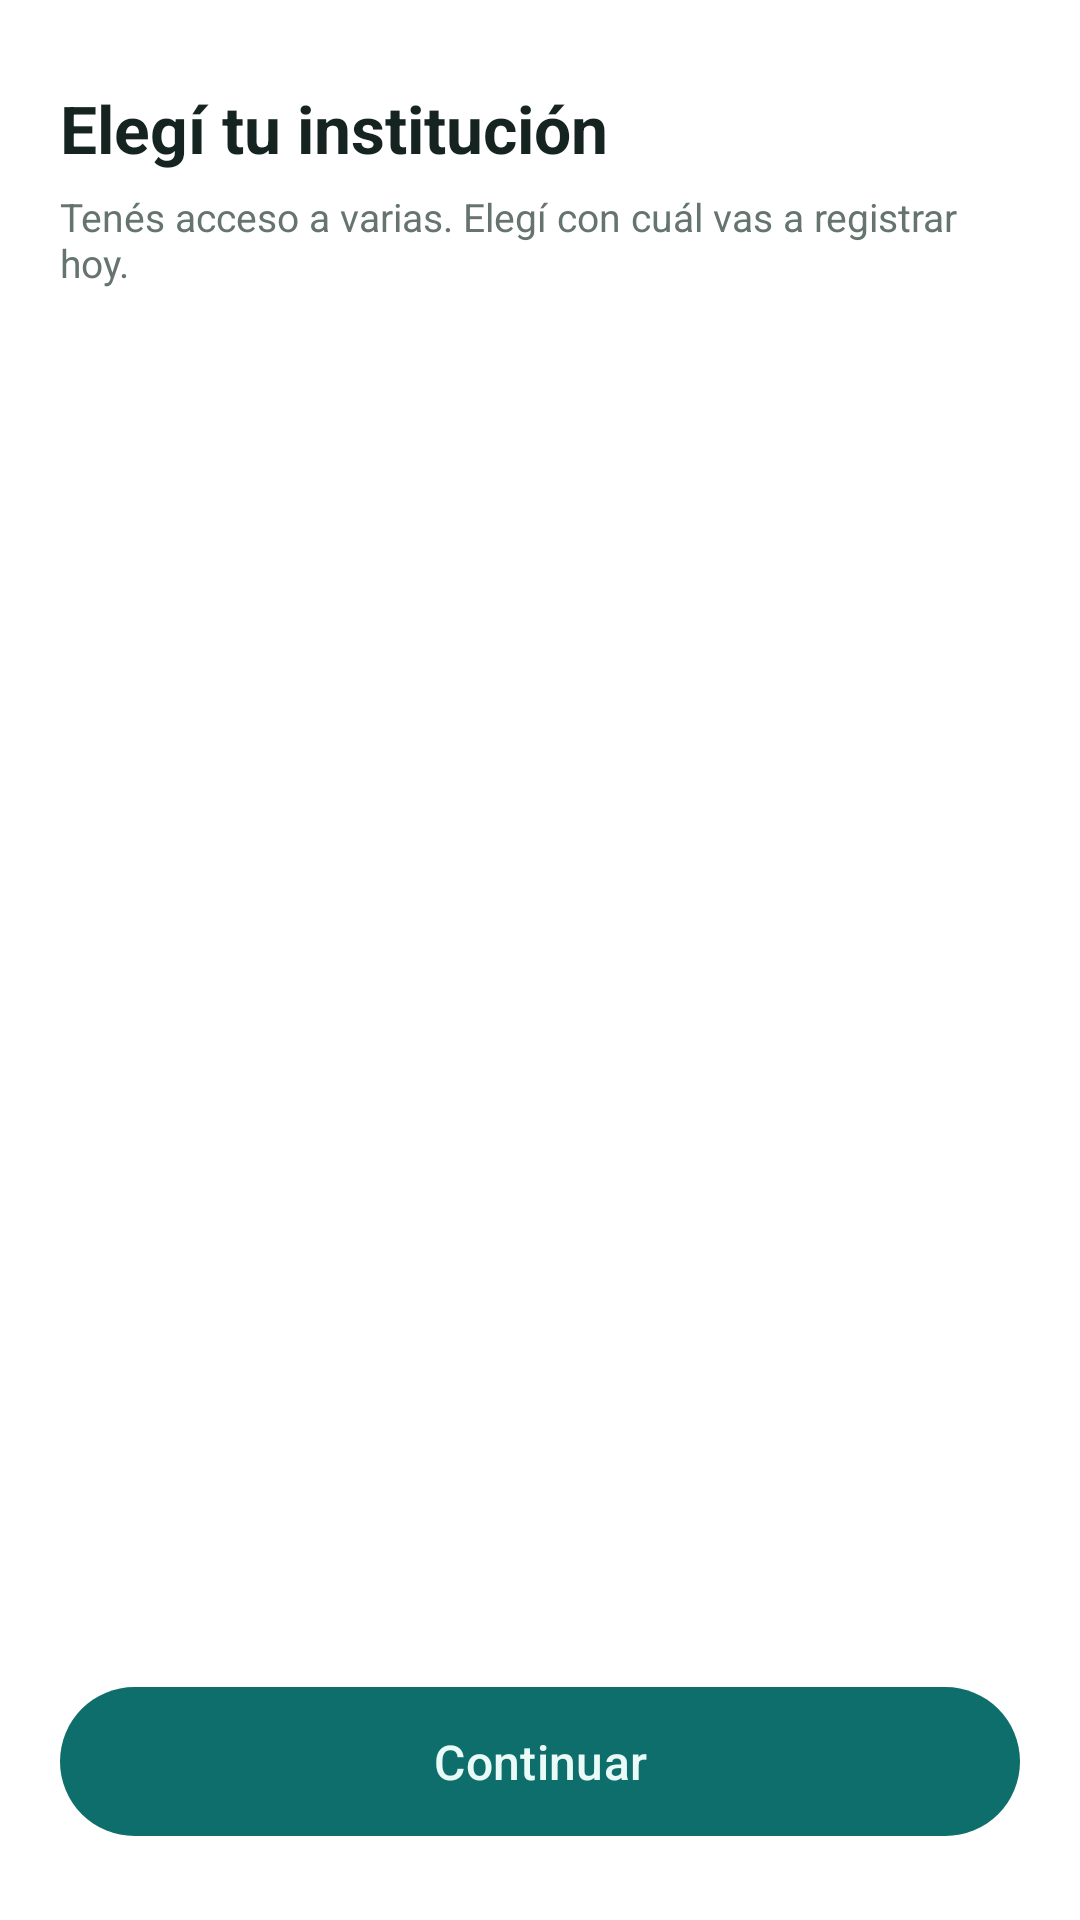

Android layout source for this screen:
<!-- AndroidManifest.xml: application theme Theme.RegistrosAtenciones -->
<!-- res/layout/activity_seleccion_institucion.xml -->
<?xml version="1.0" encoding="utf-8"?>
<androidx.constraintlayout.widget.ConstraintLayout xmlns:android="http://schemas.android.com/apk/res/android"
    xmlns:app="http://schemas.android.com/apk/res-auto"
    xmlns:tools="http://schemas.android.com/tools"
    android:layout_width="match_parent"
    android:layout_height="match_parent"
    android:background="?attr/colorSurface"
    tools:context=".ui.seleccioninstitucion.SeleccionInstitucionActivity">

    <TextView
        android:id="@+id/tvTitulo"
        android:layout_width="0dp"
        android:layout_height="wrap_content"
        android:layout_marginStart="20dp"
        android:layout_marginTop="28dp"
        android:layout_marginEnd="20dp"
        android:text="Elegí tu institución"
        android:textColor="?attr/colorOnSurface"
        android:textSize="22sp"
        android:textStyle="bold"
        app:layout_constraintEnd_toEndOf="parent"
        app:layout_constraintStart_toStartOf="parent"
        app:layout_constraintTop_toTopOf="parent" />

    <TextView
        android:id="@+id/tvSubtitulo"
        android:layout_width="0dp"
        android:layout_height="wrap_content"
        android:layout_marginStart="20dp"
        android:layout_marginTop="6dp"
        android:layout_marginEnd="20dp"
        android:text="Tenés acceso a varias. Elegí con cuál vas a registrar hoy."
        android:textColor="@color/color_muted"
        android:textSize="13sp"
        app:layout_constraintEnd_toEndOf="parent"
        app:layout_constraintStart_toStartOf="parent"
        app:layout_constraintTop_toBottomOf="@id/tvTitulo" />

    <androidx.recyclerview.widget.RecyclerView
        android:id="@+id/rvInstituciones"
        android:layout_width="0dp"
        android:layout_height="0dp"
        android:layout_marginStart="20dp"
        android:layout_marginTop="20dp"
        android:layout_marginEnd="20dp"
        app:layout_constraintBottom_toTopOf="@id/btnContinuar"
        app:layout_constraintEnd_toEndOf="parent"
        app:layout_constraintStart_toStartOf="parent"
        app:layout_constraintTop_toBottomOf="@id/tvSubtitulo"
        tools:listitem="@layout/item_institucion" />

    <ProgressBar
        android:id="@+id/progressSeleccion"
        android:layout_width="wrap_content"
        android:layout_height="wrap_content"
        android:layout_marginBottom="12dp"
        android:visibility="gone"
        app:layout_constraintBottom_toTopOf="@id/btnContinuar"
        app:layout_constraintEnd_toEndOf="parent"
        app:layout_constraintStart_toStartOf="parent" />

    <com.google.android.material.button.MaterialButton
        android:id="@+id/btnContinuar"
        android:layout_width="0dp"
        android:layout_height="wrap_content"
        android:layout_marginStart="20dp"
        android:layout_marginEnd="20dp"
        android:layout_marginBottom="24dp"
        android:paddingTop="14dp"
        android:paddingBottom="14dp"
        android:text="Continuar"
        android:textSize="16sp"
        app:layout_constraintBottom_toBottomOf="parent"
        app:layout_constraintEnd_toEndOf="parent"
        app:layout_constraintStart_toStartOf="parent" />

</androidx.constraintlayout.widget.ConstraintLayout>
<!-- res/layout/item_institucion.xml (included above) -->
<?xml version="1.0" encoding="utf-8"?>
<com.google.android.material.card.MaterialCardView
    xmlns:android="http://schemas.android.com/apk/res/android"
    android:layout_width="match_parent"
    android:layout_height="wrap_content"
    android:layout_marginBottom="10dp"
    app:cardCornerRadius="13dp"
    app:cardElevation="0dp"
    app:strokeColor="@color/color_line"
    app:strokeWidth="1dp"
    xmlns:app="http://schemas.android.com/apk/res-auto">

    <LinearLayout
        android:layout_width="match_parent"
        android:layout_height="wrap_content"
        android:gravity="center_vertical"
        android:orientation="horizontal"
        android:padding="14dp">

        <RadioButton
            android:id="@+id/radioInstitucion"
            android:layout_width="wrap_content"
            android:layout_height="wrap_content"
            android:clickable="false"
            android:focusable="false" />

        <TextView
            android:id="@+id/tvNombreInstitucion"
            android:layout_width="0dp"
            android:layout_height="wrap_content"
            android:layout_marginStart="12dp"
            android:layout_weight="1"
            android:textColor="?attr/colorOnSurface"
            android:textSize="14sp"
            android:textStyle="bold" />

    </LinearLayout>
</com.google.android.material.card.MaterialCardView>
<!-- resources referenced by this layout -->
<resources>
  <color name="color_line">#E3EAE7</color>
  <color name="color_muted">#65746F</color>
  <style name="Theme.RegistrosAtenciones" parent="Base.Theme.RegistrosAtenciones" />
  <style name="Base.Theme.RegistrosAtenciones" parent="Theme.Material3.DayNight.NoActionBar">
          <item name="colorPrimary">@color/color_brand</item>
          <item name="colorOnPrimary">@color/color_on_brand</item>
          <item name="colorPrimaryContainer">@color/color_brand_dark</item>
          <item name="colorOnPrimaryContainer">@color/color_on_brand</item>
          <item name="colorSecondary">@color/color_accent</item>
          <item name="colorOnSecondary">@color/color_on_brand</item>
          <item name="android:colorBackground">@color/color_ground</item>
          <item name="colorSurface">@color/color_surface</item>
          <item name="colorOnSurface">@color/color_ink</item>
          <item name="colorOutline">@color/color_line</item>
      </style>
  <color name="color_brand">#0E6E6B</color>
  <color name="color_on_brand">#EAFBF7</color>
  <color name="color_brand_dark">#0A5350</color>
  <color name="color_accent">#12B3A0</color>
  <color name="color_ground">#EDF3F1</color>
  <color name="color_surface">#FFFFFF</color>
  <color name="color_ink">#152420</color>
</resources>
